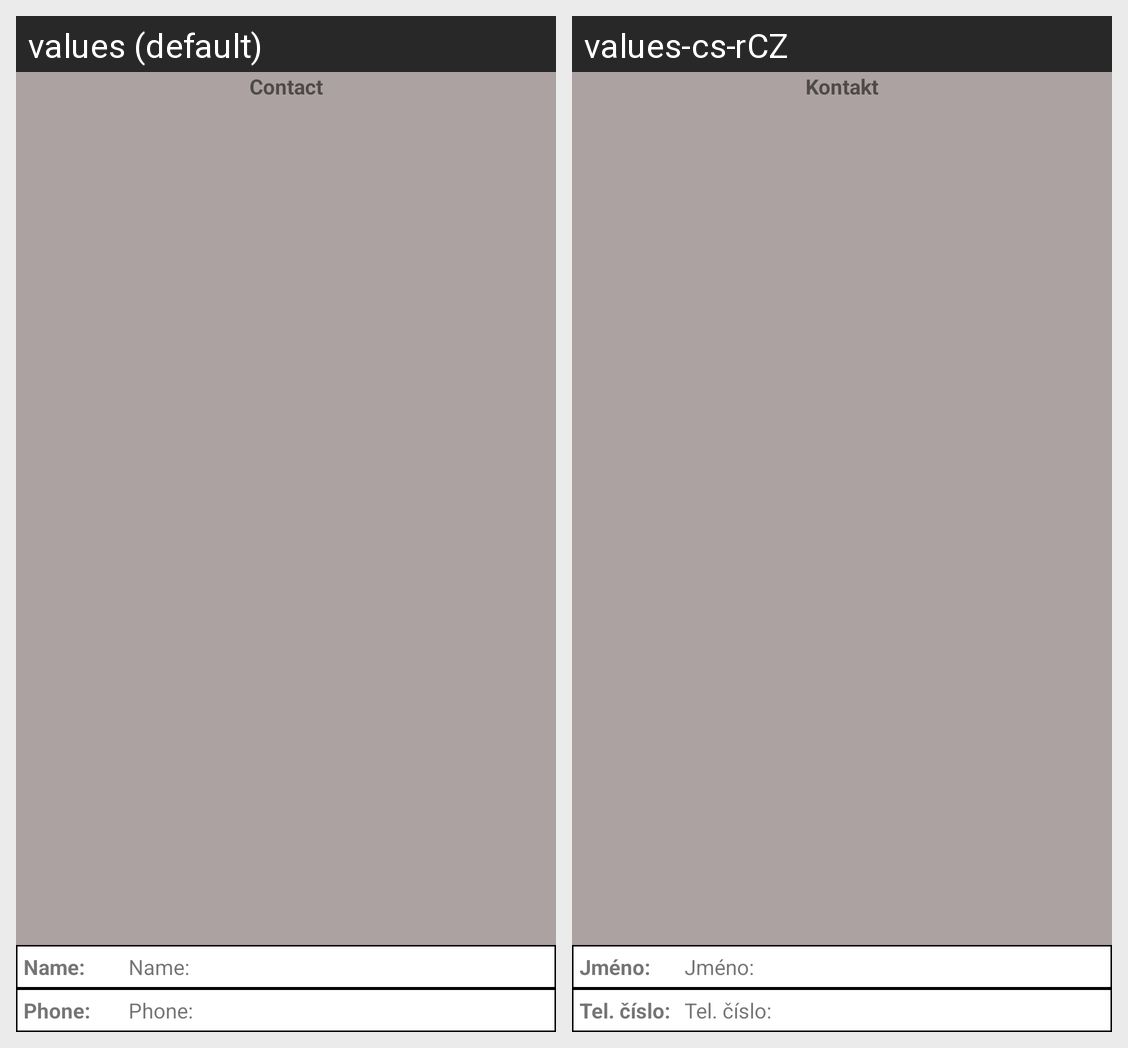

Strings drawn on this Android screen and how each of the app's shown locales translates them:
Android screen res/layout/list_contact_item.xml rendered under 2 locales, left to right: values (default), values-cs-rCZ. Device: Nexus 5 (rendered at 1080×1920; each locale shown at half size, 540×960, under a caption strip naming it); theme Theme.UserPermissions.
Strings drawn on this screen, with the default value and each locale's value (text and hints the layout hard-codes, and strings that could not be matched under every locale, appear in the picture but are not listed):

contact_title
  values: Contact
  values-cs-rCZ: Kontakt

contact_name
  values: Name:
  values-cs-rCZ: Jméno:

contact_number
  values: Phone:
  values-cs-rCZ: Tel. číslo:
